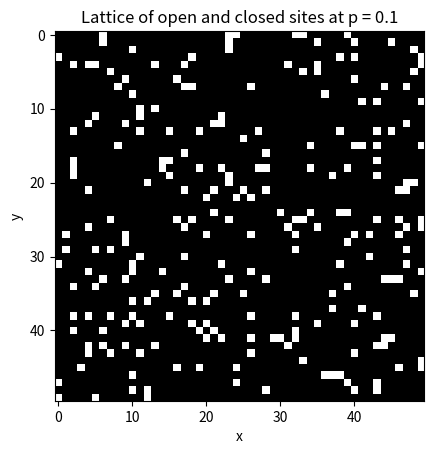
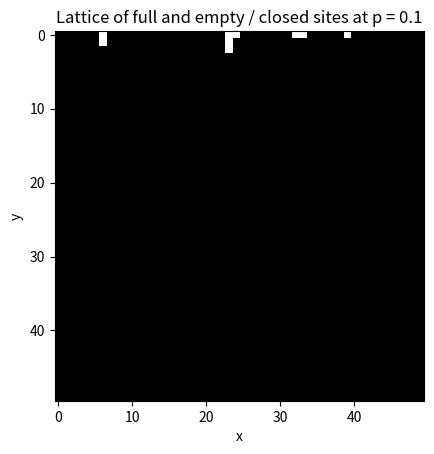
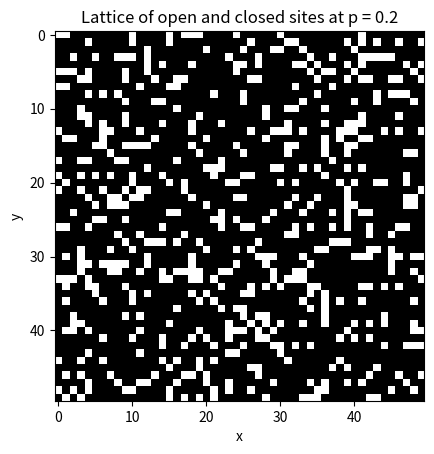
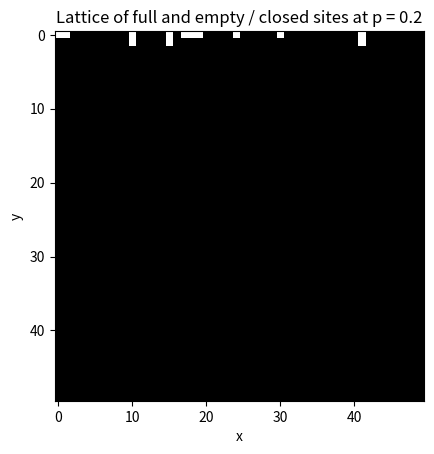
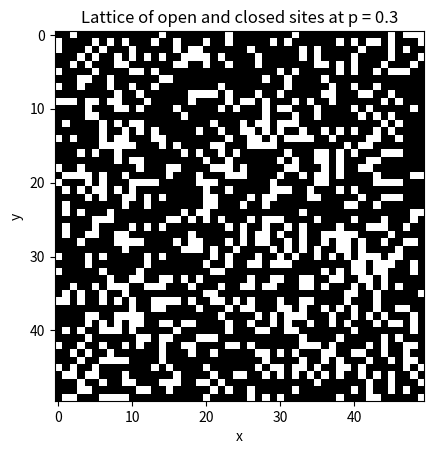
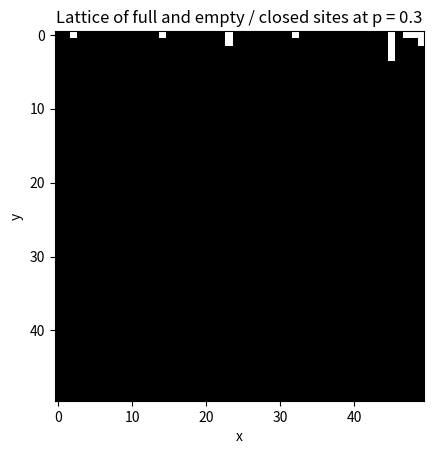
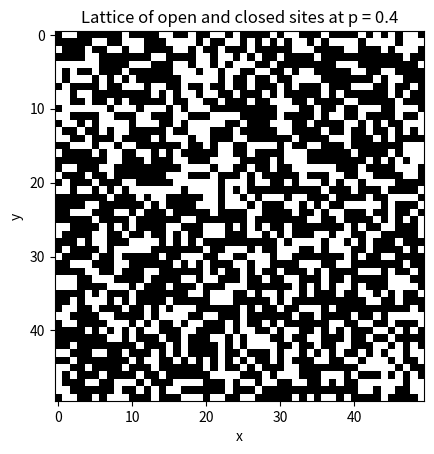
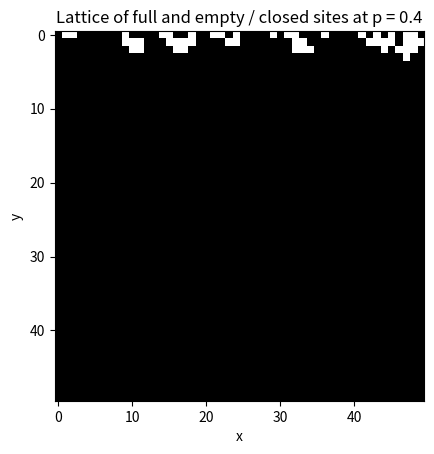
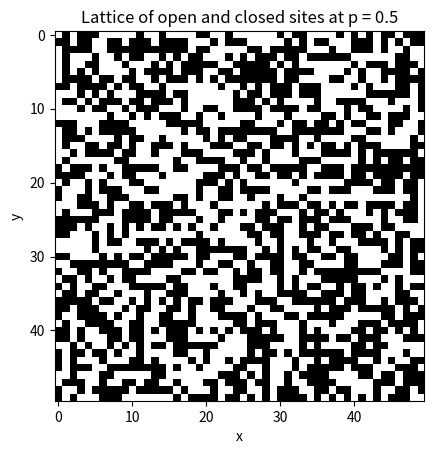
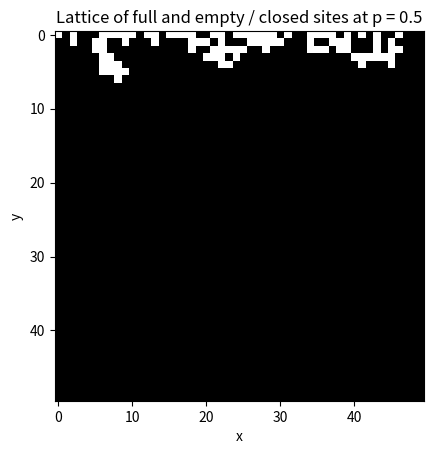
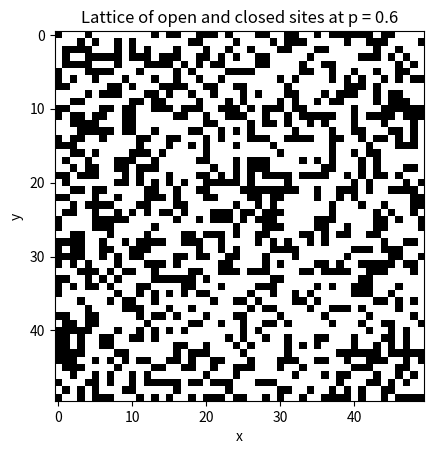
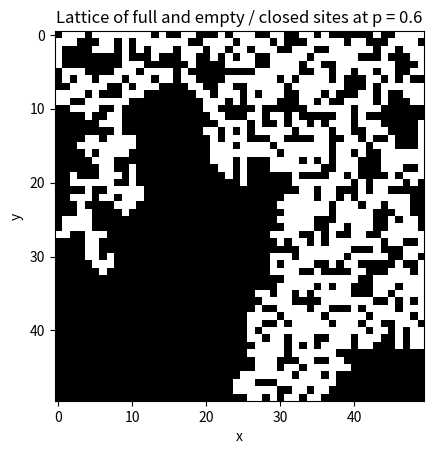
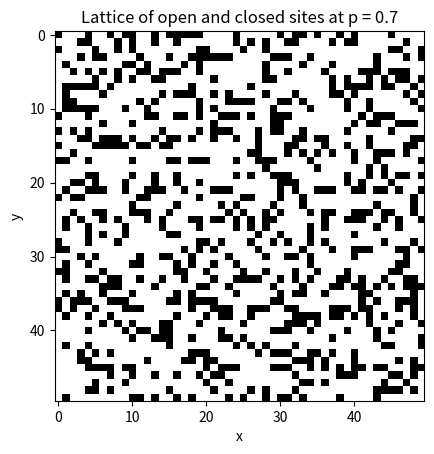
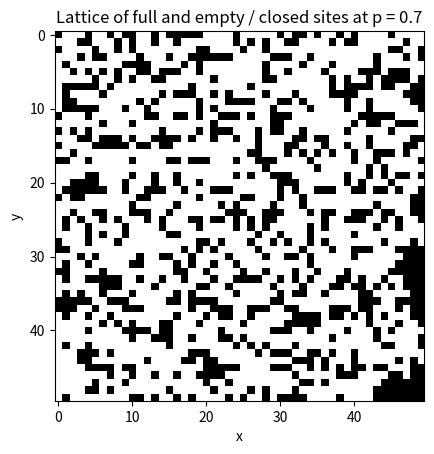
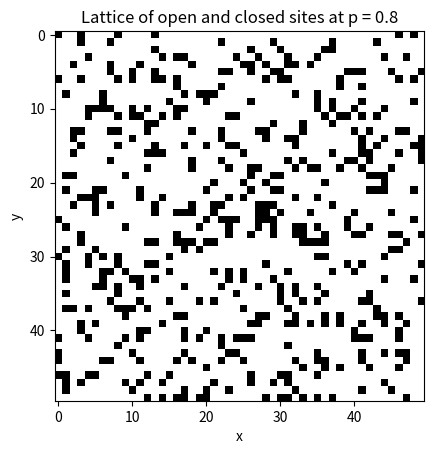
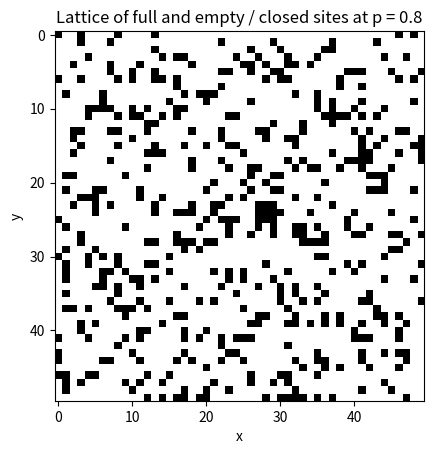

These charts were generated, in order, by the following Python code:
import numpy as np
import random
import matplotlib.pyplot as plt
import sys

sys.setrecursionlimit(100000)

N = 50  # width and length of the network
trials = 10
vertical = False
SAVEFIG = False


def update_full(x_, y_, vertical_):
    if x_ < 0 or x_ >= N:
        return None
    elif y_ < 0 or y_ >= N:
        return None
    elif not open[y_][x_]:
        return None
    elif full[y_][x_]:
        return None

    full[y_][x_] = 1

    update_full(x_ + 1, y_, vertical)
    update_full(x_ - 1, y_, vertical)
    update_full(x_, y_ + 1, vertical)
    if not vertical_:
        update_full(x_, y_ - 1, vertical)


percolation_rates = []
for P in np.arange(0.1, 1, 0.01):
    percolations = 0
    for i in range(trials):
        open = np.zeros((N, N))
        full = np.zeros((N, N))
        for y in range(N):
            for x in range(N):
                if random.random() < P:
                    open[y][x] = 1

        for x in range(N):
            update_full(x, 0, vertical)

        percolates = False
        for x in range(N):
            if full[N - 1][x] == 1:
                percolates = True
        # print(percolates)

        if percolates:
            percolations += 1

    if not round(P, 2) * 10 % 1:
        plt.figure()
        plt.imshow(open, cmap='gray')
        plt.xlabel("x")
        plt.ylabel("y")
        plt.title(f"Lattice of open and closed sites at p = {round(P, 2)}")
        if SAVEFIG:
            plt.savefig(f"Lattice of open and closed sites at p = {round(P, 2)}")

        plt.figure()
        plt.imshow(full, cmap='gray')
        plt.xlabel("x")
        plt.ylabel("y")
        plt.title(f"Lattice of full and empty / closed sites at p = {round(P, 2)}")
        if SAVEFIG:
            plt.savefig(f"Lattice of full and empty / closed sites at p = {round(P, 2)}")

    percolation_rates.append(percolations / trials)

print(percolation_rates)

plt.figure()
plt.plot(np.arange(0.1, 1, 0.01), percolation_rates)
plt.xlabel("$p$")
plt.ylabel("Percolation probability")
plt.title(f"Percolation probability over $p$ for {trials} trials")
if SAVEFIG:
    plt.savefig(f"Percolation probability over p for {trials} trials.png")
plt.show()
